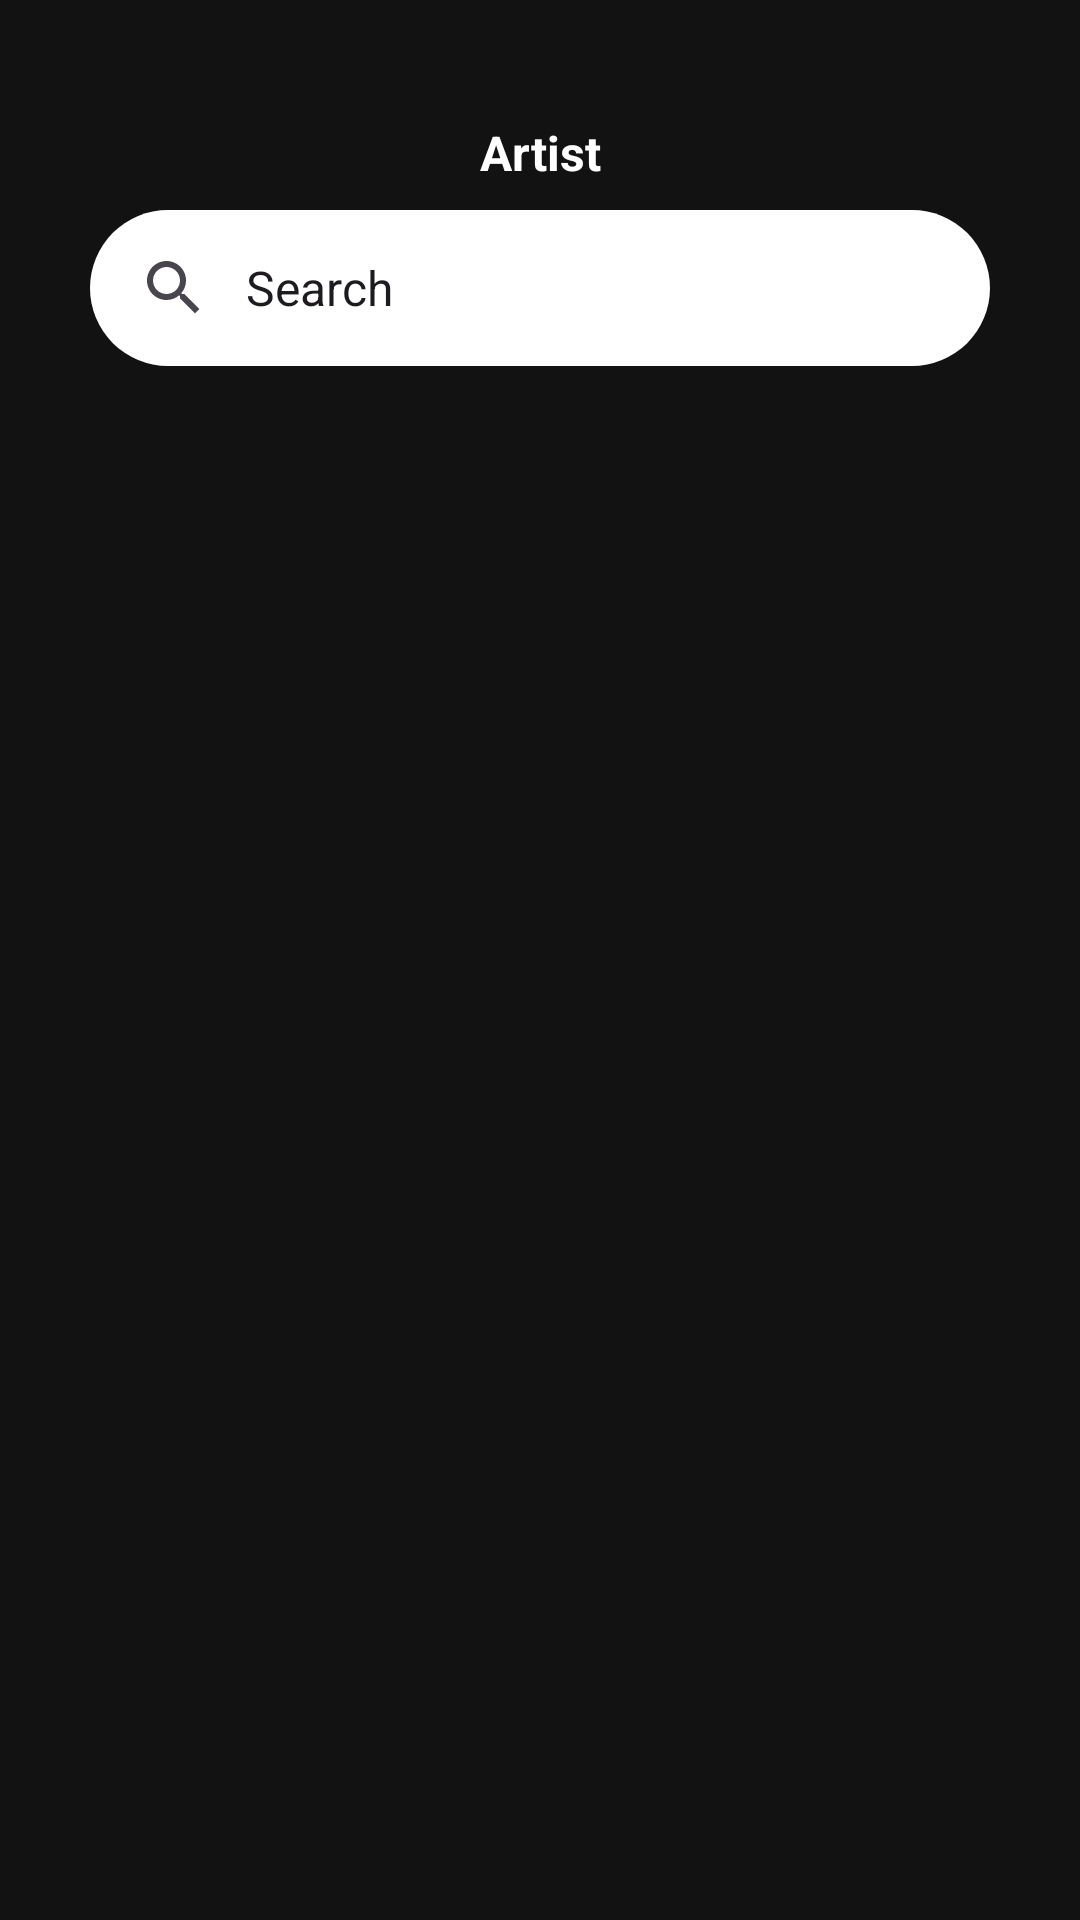

Write the Android layout XML for this screen, with the resource values it uses.
<!-- AndroidManifest.xml: application theme Theme.MusicAz -->
<!-- res/layout/fragment_artist.xml -->
<?xml version="1.0" encoding="utf-8"?>
<androidx.constraintlayout.widget.ConstraintLayout android:id="@+id/artistConstraintLayout"
    xmlns:android="http://schemas.android.com/apk/res/android"
    android:layout_width="match_parent"
    android:layout_height="match_parent"
    xmlns:app="http://schemas.android.com/apk/res-auto"
    android:background="#121212"
    xmlns:tools="http://schemas.android.com/tools">

    <TextView
        android:id="@+id/tvChooseArtist"
        android:layout_width="wrap_content"
        android:layout_height="wrap_content"
        android:text="Artist"
        android:textSize="16sp"
        android:textColor="#FFFFFF"
        android:textAlignment="center"
        android:textStyle="bold"
        app:layout_constraintTop_toTopOf="parent"
        app:layout_constraintStart_toStartOf="parent"
        app:layout_constraintEnd_toEndOf="parent"
        android:layout_marginTop="40dp"
        />

    <ImageButton
        android:id="@+id/logOff"
        android:layout_width="wrap_content"
        android:layout_height="wrap_content"
        android:src="@drawable/ic_logoff"
        android:background="@drawable/transparent_button_background"
        android:textSize="16sp"
        app:layout_constraintTop_toTopOf="@id/tvChooseArtist"
        app:layout_constraintEnd_toEndOf="parent"
        android:layout_marginEnd="20dp"
        app:tint="@color/white" />

    <com.google.android.material.search.SearchBar
        android:id="@+id/search_bar"
        android:layout_width="match_parent"
        android:layout_height="0dp"
        android:backgroundTint="@color/white"
        app:layout_constraintTop_toTopOf="@id/tvChooseArtist"
        app:layout_constraintStart_toStartOf="parent"
        app:layout_constraintEnd_toEndOf="parent"
        app:layout_constraintHeight="52dp"
        android:layout_marginHorizontal="30dp"
        android:layout_marginTop="30dp"
        android:text="Search"
        />

    <androidx.recyclerview.widget.RecyclerView
        android:id="@+id/recycleViewArtist"
        android:layout_width="0dp"
        android:layout_height="0dp"
        app:layoutManager="androidx.recyclerview.widget.GridLayoutManager"
        app:layout_constraintTop_toBottomOf="@id/search_bar"
        app:layout_constraintStart_toStartOf="parent"
        app:layout_constraintEnd_toEndOf="parent"
        app:layout_constraintBottom_toBottomOf="parent"
        app:spanCount="3"
        tools:listitem="@layout/artist_list"
        android:layout_marginTop="16dp"
        />




</androidx.constraintlayout.widget.ConstraintLayout>
<!-- res/layout/artist_list.xml (included above) -->
<?xml version="1.0" encoding="utf-8"?>
<LinearLayout xmlns:android="http://schemas.android.com/apk/res/android"
    android:layout_width="match_parent"
    android:layout_height="wrap_content"
    xmlns:app="http://schemas.android.com/apk/res-auto"
    android:orientation="vertical"
    android:gravity="center"
    android:padding="16dp">

    <com.google.android.material.imageview.ShapeableImageView
        android:id="@+id/ivArtist"
        android:layout_width="80dp"
        android:layout_height="80dp"
        app:shapeAppearanceOverlay="@style/RoundedRadius6"
        android:scaleType="centerCrop" />

    <TextView
        android:id="@+id/tvArtistName"
        android:layout_width="match_parent"
        android:layout_height="wrap_content"
        android:textSize="18sp"
        android:paddingTop="8dp"
        android:gravity="center"
        android:singleLine="true"
        android:maxLines="1"
        android:ellipsize="end"
        android:text="Album Title" />

</LinearLayout>
<!-- resources referenced by this layout -->
<resources>
  <color name="white">#FFFFFFFF</color>
  <!-- drawable transparent_button_background (drawable) -->
  <?xml version="1.0" encoding="UTF-8"?>
  <shape
      xmlns:android="http://schemas.android.com/apk/res/android"
      android:shape="rectangle">
      <corners android:radius="0dp" />
      <solid android:color="@android:color/transparent" />
  </shape>
  <style name="RoundedRadius6">
          <item name="cornerSize">50%</item>
          <item name="cornerSizeTopLeft">6dp</item>
          <item name="cornerSizeTopRight">6dp</item>
          <item name="cornerSizeBottomLeft">6dp</item>
          <item name="cornerSizeBottomRight">6dp</item>
          <item name="cornerFamilyTopLeft">rounded</item>
          <item name="cornerFamilyTopRight">rounded</item>
          <item name="cornerFamilyBottomLeft">rounded</item>
          <item name="cornerFamilyBottomRight">rounded</item>
      </style>
  <style name="Theme.MusicAz" parent="Base.Theme.MusicAz" />
  <style name="Base.Theme.MusicAz" parent="Theme.Material3.DayNight.NoActionBar">
          
          
      </style>
</resources>
